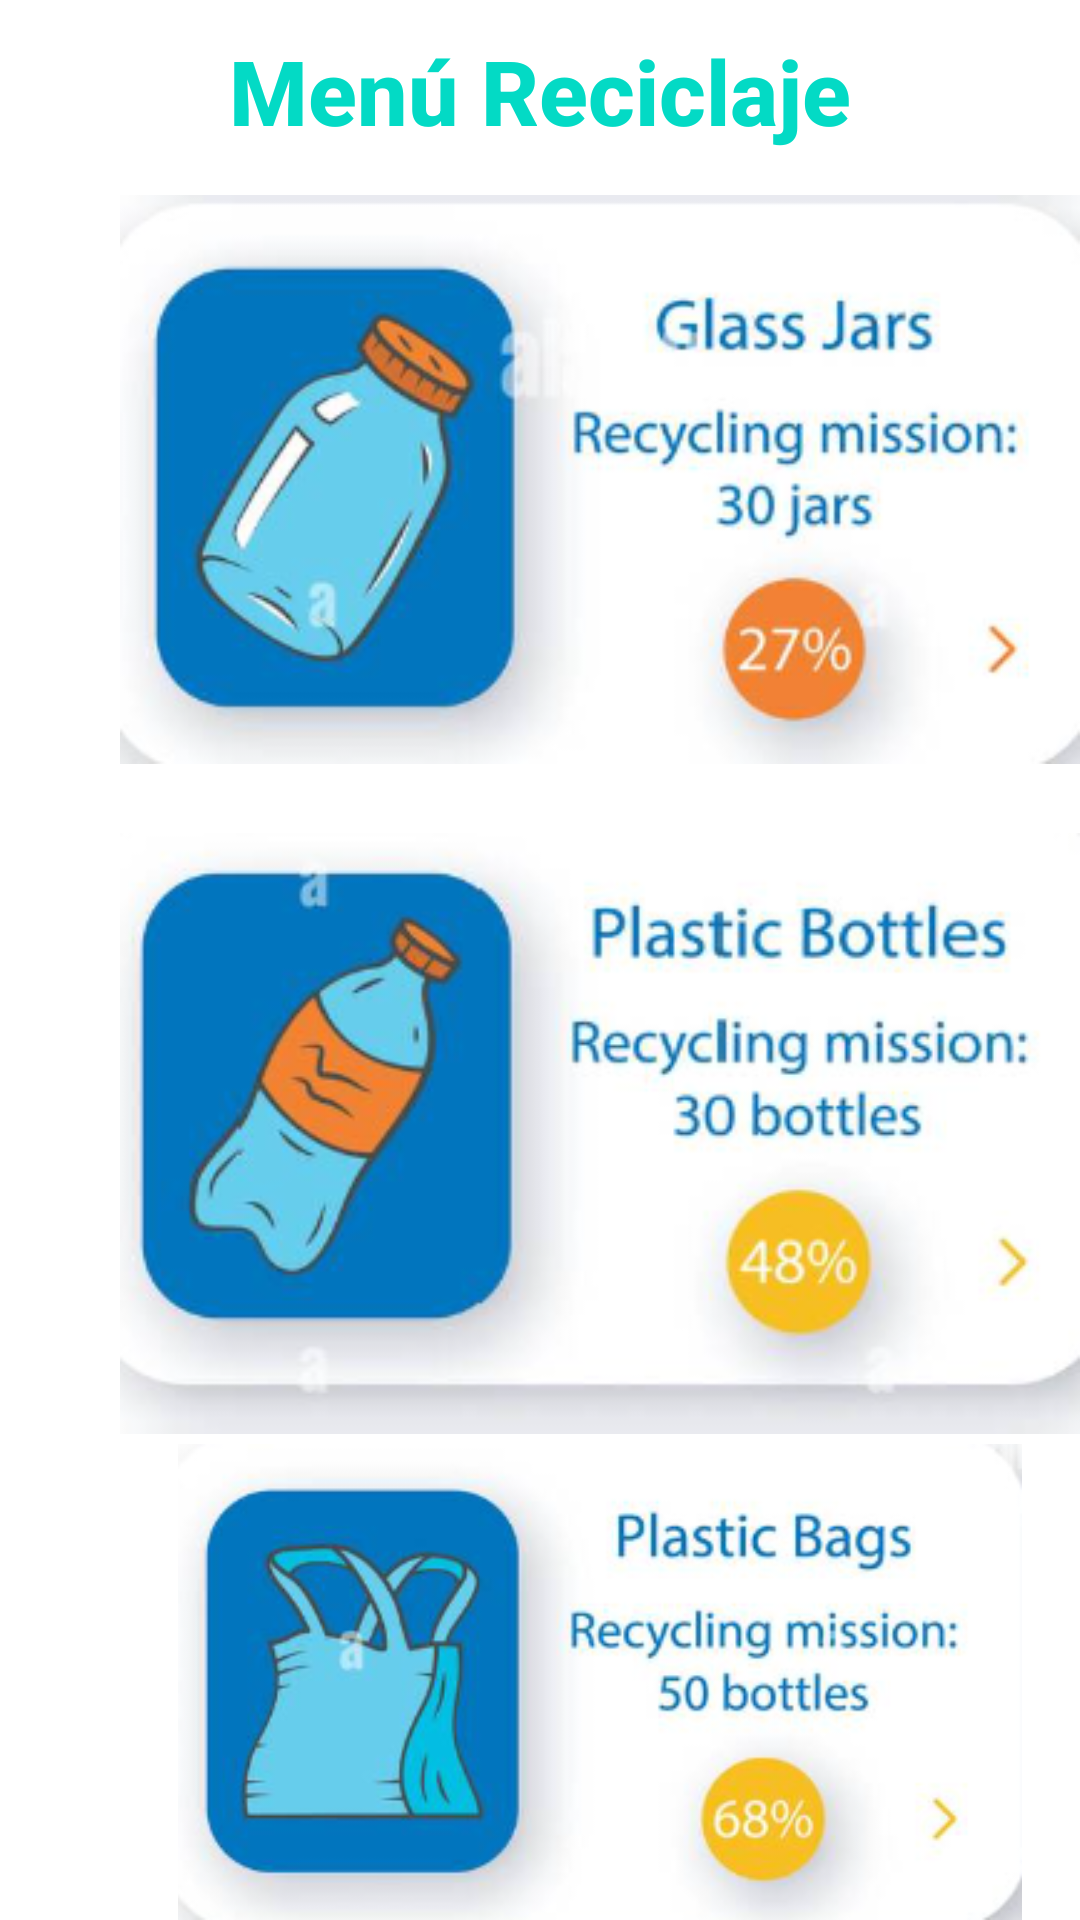

Produce the Android XML layout that renders to this screen, including the resource entries it uses.
<!-- AndroidManifest.xml: application theme Theme.AppReciclajee -->
<!-- res/layout/activity_menu_reciclaje.xml -->
<?xml version="1.0" encoding="utf-8"?>
<LinearLayout xmlns:android="http://schemas.android.com/apk/res/android"
    xmlns:app="http://schemas.android.com/apk/res-auto"
    xmlns:tools="http://schemas.android.com/tools"
    android:layout_width="match_parent"
    android:layout_height="match_parent"
    android:orientation="vertical"
    tools:context=".MenuReciclaje">
    <TextView
        android:layout_width="wrap_content"
        android:layout_height="wrap_content"
        android:layout_gravity="center"
        android:textColor="@color/teal_200"
        android:textSize="30sp"
        android:fontFamily="sans-serif-medium"
        android:textStyle="bold"
        android:layout_marginTop="10dp"
        android:text="@string/men_reciclaje">

    </TextView>

    <ImageView
        android:id="@+id/img_vidrio"
        android:layout_width="wrap_content"
        android:layout_height="wrap_content"
        android:src="@drawable/vidrio1"
        android:layout_marginLeft="40dp"
        android:layout_marginTop="10dp" />

    <ImageView
        android:id="@+id/img_plastico"
        android:layout_width="wrap_content"
        android:layout_height="wrap_content"
        android:src="@drawable/plastico"
        android:layout_marginLeft="40dp"

        android:layout_marginTop="15dp" />


    <ImageView
        android:id="@+id/img_bolsa"
        android:layout_width="wrap_content"
        android:layout_height="wrap_content"
        android:layout_marginLeft="40dp"
        android:src="@drawable/bolsas" />




</LinearLayout>
<!-- resources referenced by this layout -->
<resources>
  <!-- drawable bolsas: png bitmap (drawable, 63914 bytes) -->
  <!-- drawable plastico: png bitmap (drawable, 64111 bytes) -->
  <!-- drawable vidrio1: png bitmap (drawable, 59810 bytes) -->
  <string name="men_reciclaje">Menú Reciclaje</string>
  <style name="Theme.AppReciclajee" parent="Theme.MaterialComponents.DayNight.DarkActionBar">
          
          <item name="colorPrimary">@color/purple_500</item>
          <item name="colorPrimaryVariant">@color/purple_700</item>
          <item name="colorOnPrimary">@color/white</item>
          
          <item name="colorSecondary">@color/teal_200</item>
          <item name="colorSecondaryVariant">@color/teal_700</item>
          <item name="colorOnSecondary">@color/black</item>
          
          <item name="android:statusBarColor">?attr/colorPrimaryVariant</item>
          
      </style>
  <!-- not gathered from this repository: default colours our renderer supplied (Android Studio template values) -->
  <color name="purple_500">#FF6200EE</color>
  <color name="purple_700">#FF3700B3</color>
  <color name="teal_200">#FF03DAC5</color>
  <color name="teal_700">#FF018786</color>
  <color name="black">#FF000000</color>
  <color name="white">#FFFFFFFF</color>
</resources>
